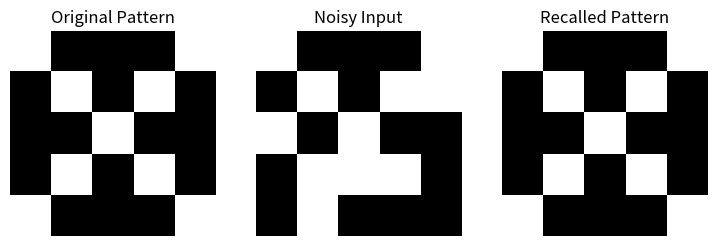

Reproduce this figure in Python.
# Implement Hopfield Network to store and recall binary patterns; demonstrate retrieval from noisy inputs.

import numpy as np
import matplotlib.pyplot as plt

# Convert 0/1 to -1/1
def to_bipolar(pattern):
    return np.where(pattern == 0, -1, 1)

# Hopfield Network class
class HopfieldNetwork:
    def __init__(self, num_neurons):
        self.num_neurons = num_neurons
        self.weights = np.zeros((num_neurons, num_neurons))

    def train(self, patterns):
        for p in patterns:
            self.weights += np.outer(p, p)
        np.fill_diagonal(self.weights, 0)
        self.weights /= len(patterns)

    def recall(self, pattern, steps=10):
        s = pattern.copy()
        for _ in range(steps):
            for i in range(self.num_neurons):
                net_input = np.dot(self.weights[i], s)
                s[i] = 1 if net_input >= 0 else -1
        return s

# Define binary patterns (5x5)
patterns = [
    np.array([
        1,0,0,0,1,
        0,1,0,1,0,
        0,0,1,0,0,
        0,1,0,1,0,
        1,0,0,0,1
    ]),
    np.array([
        0,1,1,1,0,
        1,0,0,0,1,
        1,0,0,0,1,
        1,0,0,0,1,
        0,1,1,1,0
    ])
]

# Convert patterns to bipolar
patterns = [to_bipolar(p) for p in patterns]

# Create and train network
hopfield = HopfieldNetwork(num_neurons=25)
hopfield.train(patterns)

# Create noisy version of first pattern
noisy_pattern = patterns[0].copy()
noise_indices = np.random.choice(25, 6, replace=False)
noisy_pattern[noise_indices] *= -1

# Recall pattern
recalled_pattern = hopfield.recall(noisy_pattern)

# Plot patterns
def plot_pattern(pattern, title, pos):
    plt.subplot(1, 3, pos)
    plt.imshow(pattern.reshape(5,5), cmap='gray')
    plt.title(title)
    plt.axis('off')

plt.figure(figsize=(9,3))
plot_pattern(patterns[0], "Original Pattern", 1)
plot_pattern(noisy_pattern, "Noisy Input", 2)
plot_pattern(recalled_pattern, "Recalled Pattern", 3)
plt.show()
